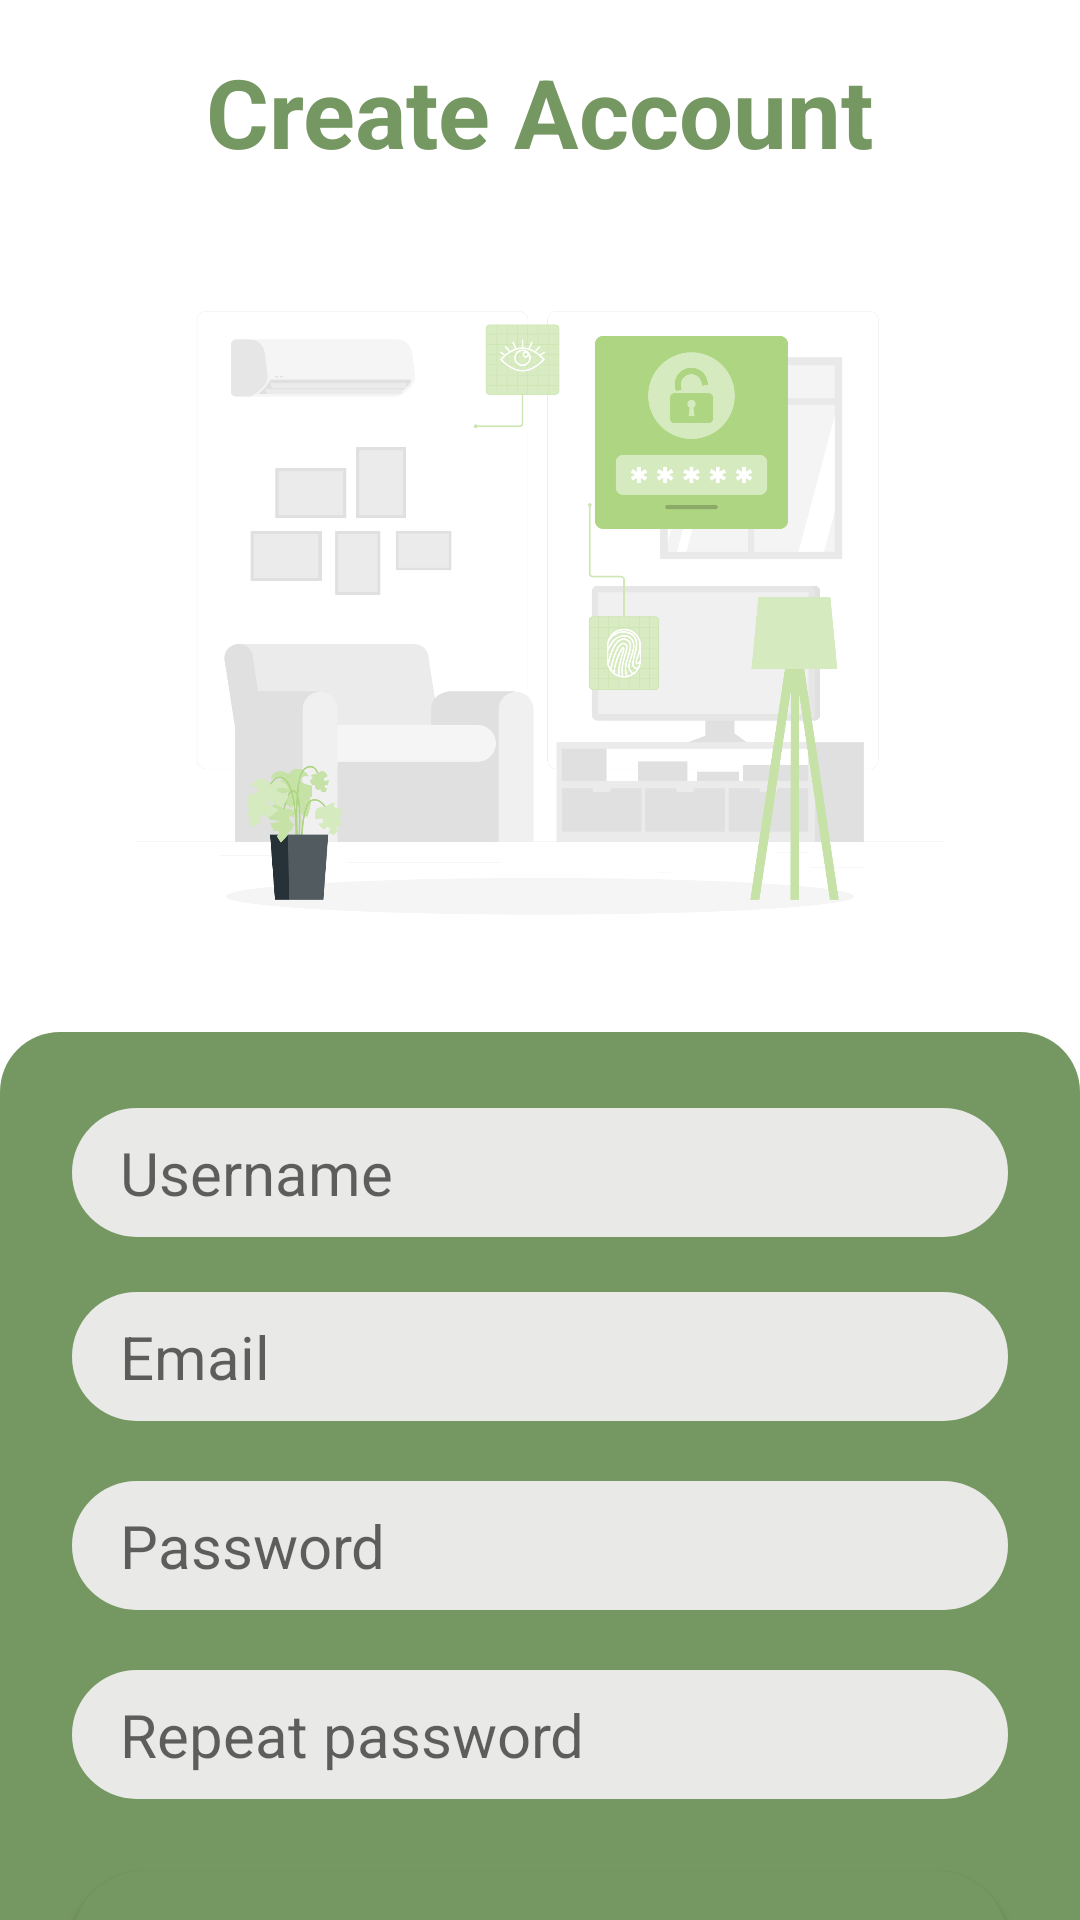

This screen was rendered from an Android layout file. Write that file and the resources it references.
<!-- AndroidManifest.xml: application theme Theme.RecipesApp -->
<!-- res/layout/fragment_sign_up.xml -->
<?xml version="1.0" encoding="utf-8"?>
<androidx.constraintlayout.widget.ConstraintLayout xmlns:android="http://schemas.android.com/apk/res/android"
    xmlns:tools="http://schemas.android.com/tools"
    android:layout_width="match_parent"
    android:layout_height="match_parent"
    xmlns:app="http://schemas.android.com/apk/res-auto"
    tools:context=".ui.fragment.signup_login.SignUpFragment">

        <TextView
            android:layout_width="wrap_content"
            android:layout_height="wrap_content"
            android:text="@string/create_account"
            android:textColor="@color/primary_green_dark"
            android:textSize="32sp"
            app:layout_constraintBottom_toTopOf="@+id/img"
            app:layout_constraintEnd_toEndOf="parent"
            app:layout_constraintStart_toStartOf="parent"
            app:layout_constraintTop_toTopOf="parent"
            android:textStyle="bold"/>

        <ImageView
            android:id="@+id/img"
            android:layout_width="270dp"
            android:layout_height="270dp"
            android:src="@drawable/ic_signup"
            app:layout_constraintBottom_toBottomOf="parent"
            app:layout_constraintEnd_toEndOf="parent"
            app:layout_constraintStart_toStartOf="parent"
            app:layout_constraintTop_toTopOf="parent"
            app:layout_constraintVertical_bias="0.2" />

        <View
            android:id="@+id/info_card"
            android:layout_width="0dp"
            android:layout_height="0dp"
            android:background="@drawable/onboarding_info_card"
            app:layout_constraintBottom_toBottomOf="parent"
            app:layout_constraintEnd_toEndOf="parent"
            app:layout_constraintStart_toStartOf="parent"
            app:layout_constraintTop_toBottomOf="@+id/img" />

        <EditText
            android:id="@+id/edt_username"
            android:layout_width="0dp"
            android:layout_height="wrap_content"
            android:layout_marginHorizontal="24dp"
            android:background="@drawable/edit_text_background"
            android:hint="@string/username"
            android:inputType="textPersonName|textEmailAddress"
            android:paddingHorizontal="16dp"
            android:paddingVertical="8dp"
            android:textColor="@color/primary_green_dark"
            android:textSize="20sp"
            app:layout_constraintBottom_toBottomOf="parent"
            app:layout_constraintEnd_toEndOf="parent"
            app:layout_constraintStart_toStartOf="parent"
            app:layout_constraintTop_toBottomOf="@+id/img"
            app:layout_constraintVertical_bias="0.1"
            tools:ignore="TouchTargetSizeCheck" />

        <EditText
            android:id="@+id/edt_email"
            android:layout_width="0dp"
            android:layout_height="wrap_content"
            android:layout_marginHorizontal="24dp"
            android:background="@drawable/edit_text_background"
            android:hint="@string/email"
            android:inputType="textPersonName|textEmailAddress"
            android:paddingHorizontal="16dp"
            android:paddingVertical="8dp"
            android:textColor="@color/primary_green_dark"
            android:textSize="20sp"
            app:layout_constraintBottom_toBottomOf="parent"
            app:layout_constraintEnd_toEndOf="parent"
            app:layout_constraintStart_toStartOf="parent"
            app:layout_constraintTop_toBottomOf="@+id/edt_username"
            app:layout_constraintVertical_bias="0.1"
            tools:ignore="TouchTargetSizeCheck" />

        <EditText
            android:id="@+id/edt_password"
            android:layout_width="0dp"
            android:layout_height="wrap_content"
            android:layout_marginHorizontal="24dp"
            android:layout_marginTop="20dp"
            android:background="@drawable/edit_text_background"
            android:hint="@string/password"
            android:inputType="textPassword"
            android:paddingHorizontal="16dp"
            android:paddingVertical="8dp"
            android:textColor="@color/primary_green_dark"
            android:textSize="20sp"
            app:layout_constraintEnd_toEndOf="parent"
            app:layout_constraintStart_toStartOf="parent"
            app:layout_constraintTop_toBottomOf="@+id/edt_email"/>

        <EditText
            android:id="@+id/edt_repeat_password"
            android:layout_width="0dp"
            android:layout_height="wrap_content"
            android:layout_marginHorizontal="24dp"
            android:layout_marginTop="20dp"
            android:background="@drawable/edit_text_background"
            android:hint="@string/repeat_password"
            android:inputType="textPassword"
            android:paddingHorizontal="16dp"
            android:paddingVertical="8dp"
            android:textColor="@color/primary_green_dark"
            android:textSize="20sp"
            app:layout_constraintEnd_toEndOf="parent"
            app:layout_constraintStart_toStartOf="parent"
            app:layout_constraintTop_toBottomOf="@+id/edt_password"/>

        <androidx.appcompat.widget.AppCompatButton
            android:id="@+id/btn_create_account"
            android:layout_width="0dp"
            android:layout_height="wrap_content"
            android:layout_marginHorizontal="24dp"
            android:layout_marginTop="24dp"
            android:background="@drawable/button_background"
            android:paddingVertical="8dp"
            android:text="@string/create_account"
            android:textAllCaps="false"
            android:gravity="center"
            android:textColor="@color/white"
            android:textSize="20sp"
            app:layout_constraintEnd_toEndOf="parent"
            app:layout_constraintStart_toStartOf="parent"
            app:layout_constraintTop_toBottomOf="@+id/edt_repeat_password"/>

        <TextView
            android:id="@+id/tv_log_in"
            android:layout_width="wrap_content"
            android:layout_height="wrap_content"
            android:layout_marginTop="16dp"
            android:text="@string/register"
            android:textColor="@color/white"
            android:textSize="18sp"
            app:layout_constraintStart_toStartOf="@id/btn_create_account"
            app:layout_constraintTop_toBottomOf="@+id/btn_create_account" />


</androidx.constraintlayout.widget.ConstraintLayout>
<!-- resources referenced by this layout -->
<resources>
  <color name="primary_green_dark">#759762</color>
  <color name="white">#FFFFFFFF</color>
  <!-- drawable button_background (drawable) -->
  <?xml version="1.0" encoding="utf-8"?>
  <layer-list xmlns:android="http://schemas.android.com/apk/res/android">
  <item>
      <shape android:shape="rectangle">
          <solid android:color="@color/primary_green_dark"/>
          <corners android:radius="80dp"/>
      </shape>
  </item>
  </layer-list>
  <!-- drawable edit_text_background (drawable) -->
  <?xml version="1.0" encoding="utf-8"?>
  <layer-list xmlns:android="http://schemas.android.com/apk/res/android">
      <item>
          <shape android:shape="rectangle">
              <solid android:color="@color/gray"/>
              <corners android:radius="26dp"/>
          </shape>
      </item>
  </layer-list>
  <!-- drawable ic_signup: png bitmap (drawable, 240666 bytes) -->
  <!-- drawable onboarding_info_card (drawable) -->
  <?xml version="1.0" encoding="utf-8"?>
  <shape xmlns:android="http://schemas.android.com/apk/res/android">
      <solid android:color="@color/primary_green" />
      <corners android:topLeftRadius="20dp" android:topRightRadius="20dp" />
  </shape>
  <string name="create_account">Create Account</string>
  <string name="email">Email</string>
  <string name="password">Password</string>
  <string name="register">Already have an account? Log in</string>
  <string name="repeat_password">Repeat password</string>
  <string name="username">Username</string>
  <style name="Theme.RecipesApp" parent="Theme.MaterialComponents.DayNight.NoActionBar">
          
          <item name="colorPrimary">@color/white</item>
          <item name="colorPrimaryVariant">@color/primary_green_dark</item>
          <item name="colorOnPrimary">@color/white</item>
          
          <item name="colorSecondary">@color/teal_200</item>
          <item name="colorSecondaryVariant">@color/teal_700</item>
          <item name="colorOnSecondary">@color/black</item>
          
          <item name="android:statusBarColor" tools:targetApi="l">?attr/colorPrimaryVariant</item>
          
      </style>
  <color name="gray">#E9EAE7</color>
  <color name="primary_green">#759762</color>
  <color name="teal_200">#FF03DAC5</color>
  <color name="teal_700">#FF018786</color>
  <color name="black">#FF000000</color>
</resources>
